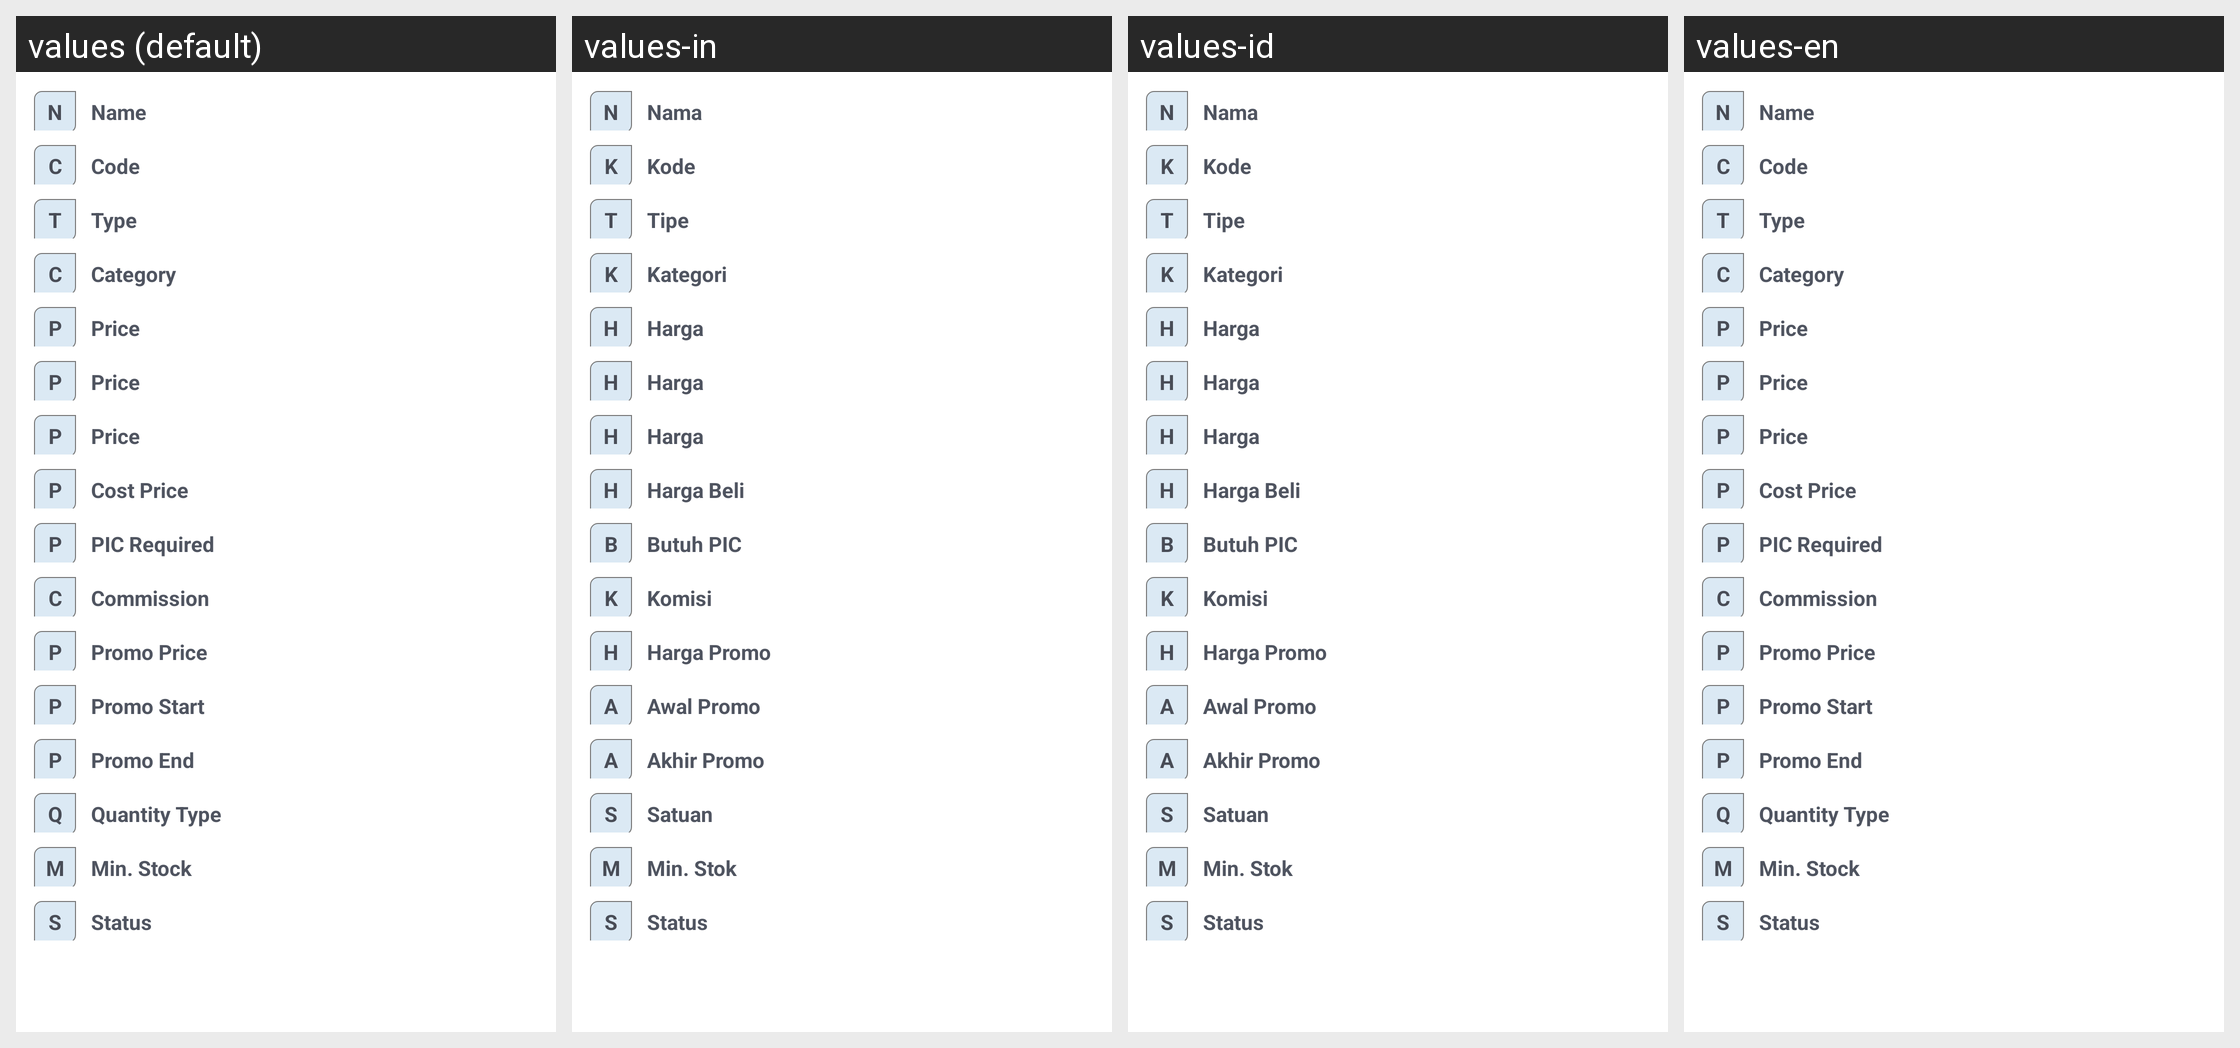

Here is an Android app screen in its default locale and in the app's own translations. Write out the translated-string differences for the strings that appear on this screen.
Android screen res/layout/data_product_fragment.xml rendered under 4 locales, left to right: values (default), values-in, values-id, values-en. Device: Nexus 5 (rendered at 1080×1920; each locale shown at half size, 540×960, under a caption strip naming it); theme app_theme.
Strings drawn on this screen, with the default value and each locale's value (text and hints the layout hard-codes, and strings that could not be matched under every locale, appear in the picture but are not listed):

field_name_fl
  values: N
  values-in: N
  values-id: N
  values-en: N

field_name
  values: Name
  values-in: Nama
  values-id: Nama
  values-en: Name

field_code_fl
  values: C
  values-in: K
  values-id: K
  values-en: C

field_code
  values: Code
  values-in: Kode
  values-id: Kode
  values-en: Code

field_type_fl
  values: T
  values-in: T
  values-id: T
  values-en: T

field_type
  values: Type
  values-in: Tipe
  values-id: Tipe
  values-en: Type

field_group_fl
  values: C
  values-in: K
  values-id: K
  values-en: C

field_group
  values: Category
  values-in: Kategori
  values-id: Kategori
  values-en: Category

field_price_fl
  values: P
  values-in: H
  values-id: H
  values-en: P

field_price
  values: Price
  values-in: Harga
  values-id: Harga
  values-en: Price

field_cost_price_fl
  values: P
  values-in: H
  values-id: H
  values-en: P

field_cost_price
  values: Cost Price
  values-in: Harga Beli
  values-id: Harga Beli
  values-en: Cost Price

field_pic_required_fl
  values: P
  values-in: B
  values-id: B
  values-en: P

field_pic_required
  values: PIC Required
  values-in: Butuh PIC
  values-id: Butuh PIC
  values-en: PIC Required

field_commision_fl
  values: C
  values-in: K
  values-id: K
  values-en: C

field_commision
  values: Commission
  values-in: Komisi
  values-id: Komisi
  values-en: Commission

field_promo_price_fl
  values: P
  values-in: H
  values-id: H
  values-en: P

field_promo_price
  values: Promo Price
  values-in: Harga Promo
  values-id: Harga Promo
  values-en: Promo Price

field_promo_start_fl
  values: P
  values-in: A
  values-id: A
  values-en: P

field_promo_start
  values: Promo Start
  values-in: Awal Promo
  values-id: Awal Promo
  values-en: Promo Start

field_promo_end_fl
  values: P
  values-in: A
  values-id: A
  values-en: P

field_promo_end
  values: Promo End
  values-in: Akhir Promo
  values-id: Akhir Promo
  values-en: Promo End

field_quantity_type_fl
  values: Q
  values-in: S
  values-id: S
  values-en: Q

field_quantity_type
  values: Quantity Type
  values-in: Satuan
  values-id: Satuan
  values-en: Quantity Type

field_min_stock_fl
  values: M
  values-in: M
  values-id: M
  values-en: M

field_min_stock
  values: Min. Stock
  values-in: Min. Stok
  values-id: Min. Stok
  values-en: Min. Stock

field_status_fl
  values: S
  values-in: S
  values-id: S
  values-en: S

field_status
  values: Status
  values-in: Status
  values-id: Status
  values-en: Status
